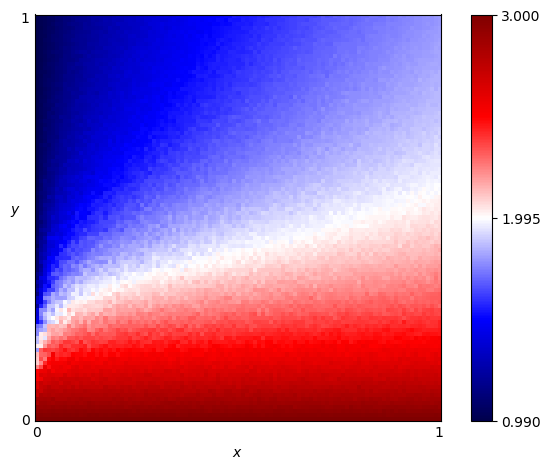

Values plotted in this chart, from the file beside it:
x, y, score
0.0, 0.0, 3.0
0.0, 0.01, 2.963
0.0, 0.02, 2.924
0.0, 0.03, 2.912
0.0, 0.04, 2.817
0.0, 0.05, 2.848
0.0, 0.06, 2.724
0.0, 0.07, 2.739
0.0, 0.08, 2.631
0.0, 0.09, 2.635
0.0, 0.1, 2.515
0.0, 0.11, 2.527
0.0, 0.12, 2.496
0.0, 0.13, 2.233
0.0, 0.14, 2.091
0.0, 0.15, 2.102
0.0, 0.16, 2.126
0.0, 0.17, 1.809
0.0, 0.18, 2.03
0.0, 0.19, 1.865
0.0, 0.2, 1.883
0.0, 0.21, 1.762
0.0, 0.22, 1.765
0.0, 0.23, 1.717
0.0, 0.24, 1.469
0.0, 0.25, 1.408
0.0, 0.26, 1.36
0.0, 0.27, 1.395
0.0, 0.28, 1.225
0.0, 0.29, 1.357
0.0, 0.3, 1.29
0.0, 0.31, 1.147
0.0, 0.32, 1.228
0.0, 0.33, 1.172
0.0, 0.34, 1.235
0.0, 0.35, 1.119
0.0, 0.36, 1.153
0.0, 0.37, 1.091
0.0, 0.38, 1.1
0.0, 0.39, 1.089
0.0, 0.4, 1.081
0.0, 0.41, 1.069
0.0, 0.42, 1.092
0.0, 0.43, 1.033
0.0, 0.44, 1.079
0.0, 0.45, 1.085
0.0, 0.46, 1.058
0.0, 0.47, 1.052
0.0, 0.48, 1.05
0.0, 0.49, 1.057
0.0, 0.5, 1.031
0.0, 0.51, 1.03
0.0, 0.52, 1.039
0.0, 0.53, 1.037
0.0, 0.54, 1.022
0.0, 0.55, 1.022
0.0, 0.56, 1.039
0.0, 0.57, 1.026
0.0, 0.58, 1.008
0.0, 0.59, 1.014
... 10,141 more rows
